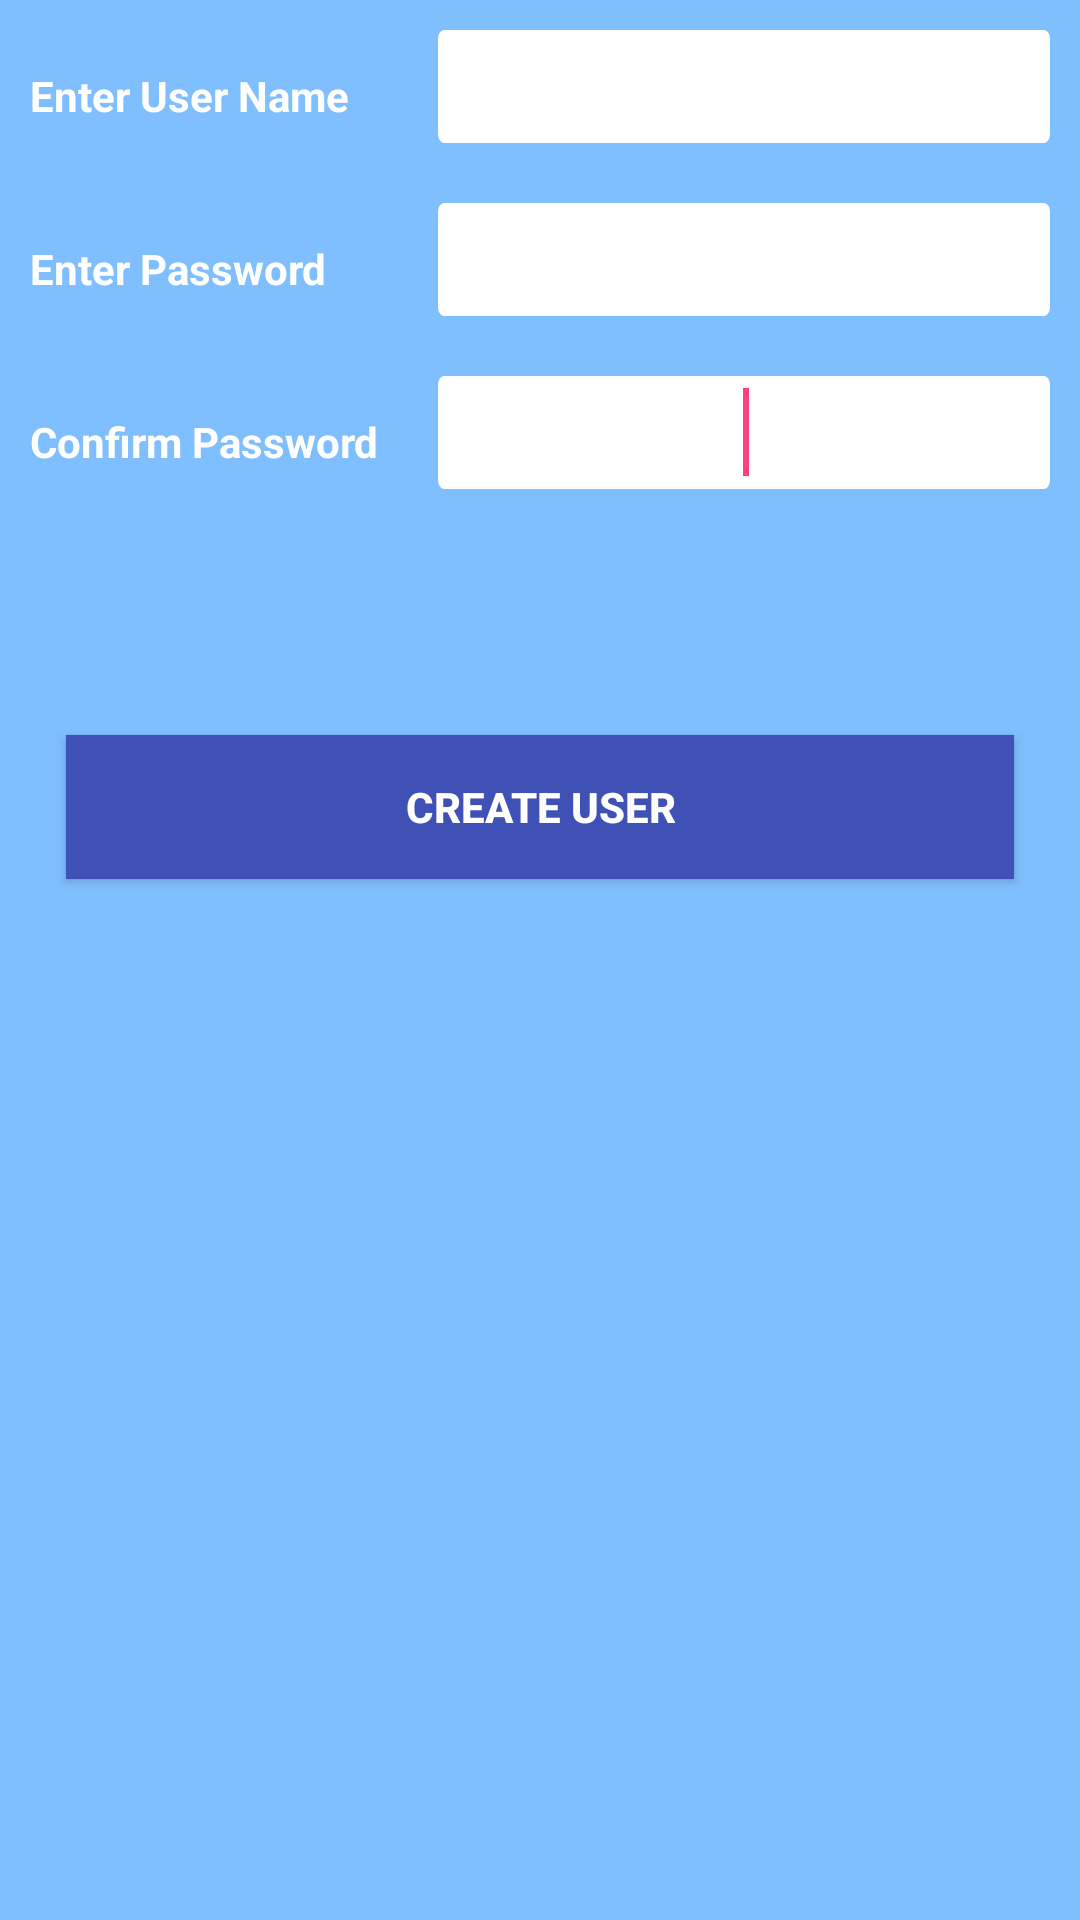

Android layout source for this screen:
<!-- AndroidManifest.xml: application theme AppTheme -->
<!-- res/layout/create_user.xml -->
<?xml version="1.0" encoding="utf-8"?>
<LinearLayout xmlns:android="http://schemas.android.com/apk/res/android"
    android:layout_width="match_parent"
    android:layout_height="match_parent"
    android:background="#80bfff"
    android:orientation="vertical">

    <LinearLayout
        android:layout_width="match_parent"
        android:layout_height="wrap_content"
        android:layout_margin="10dp">

        <TextView
            android:layout_width="0dp"
            android:layout_height="wrap_content"
            android:layout_weight=".40"
            android:text="Enter User Name"
            android:textColor="#fff"
            android:textStyle="bold" />

        <EditText
            android:id="@+id/enter_User_Name"
            android:layout_width="0dp"
            android:layout_height="wrap_content"
            android:layout_centerHorizontal="true"
            android:layout_weight=".60"
            android:background="@drawable/txtbox"
            android:ems="15"
            android:gravity="center"
            android:imeOptions="actionDone"
            android:inputType="text"
            android:maxLength="10"
            android:textAppearance="?android:attr/textAppearanceLarge">

            <requestFocus />
        </EditText>
    </LinearLayout>

    <LinearLayout
        android:layout_width="match_parent"
        android:layout_height="wrap_content"
        android:layout_margin="10dp">

        <TextView
            android:layout_width="0dp"
            android:layout_height="wrap_content"
            android:layout_weight=".40"
            android:text="Enter Password"
            android:textColor="#fff"
            android:textStyle="bold" />

        <EditText
            android:id="@+id/enter_User_Password"
            android:layout_width="0dp"
            android:layout_height="wrap_content"
            android:layout_centerHorizontal="true"
            android:layout_weight=".60"
            android:background="@drawable/txtbox"
            android:ems="15"
            android:gravity="center"
            android:imeOptions="actionDone"
            android:inputType="textPassword"
            android:maxLength="9"
            android:textAppearance="?android:attr/textAppearanceLarge">

            <requestFocus />
        </EditText>
    </LinearLayout>

    <LinearLayout
        android:layout_width="match_parent"
        android:layout_height="wrap_content"
        android:layout_margin="10dp">

        <TextView
            android:layout_width="0dp"
            android:layout_height="wrap_content"
            android:layout_weight=".40"
            android:text="Confirm Password"
            android:textColor="#fff"
            android:textStyle="bold" />

        <EditText
            android:id="@+id/confirm_Password"
            android:layout_width="0dp"
            android:layout_height="wrap_content"
            android:layout_centerHorizontal="true"
            android:layout_weight=".60"
            android:background="@drawable/txtbox"
            android:ems="15"
            android:gravity="center"
            android:imeOptions="actionDone"
            android:inputType="textPassword"
            android:maxLength="8"
            android:textAppearance="?android:attr/textAppearanceLarge">

            <requestFocus />
        </EditText>
    </LinearLayout>

    <LinearLayout

        android:layout_width="match_parent"
        android:layout_height="wrap_content"
        android:layout_marginTop="50dp">

        <Button
            android:id="@+id/btn_Create_User"
            android:layout_width="0dp"
            android:layout_height="wrap_content"
            android:layout_margin="22dp"
            android:layout_weight=".60"
            android:background="#3F51B5"
            android:text="Create User"
            android:textColor="#fff"
            android:textStyle="bold" />
    </LinearLayout>

</LinearLayout>
<!-- resources referenced by this layout -->
<resources>
  <!-- drawable txtbox: png bitmap (drawable-xxhdpi, 3651 bytes) -->
  <style name="AppTheme" parent="Theme.AppCompat.Light.DarkActionBar">
          
          <item name="colorPrimary">@color/colorPrimary</item>
          <item name="colorPrimaryDark">@color/colorPrimaryDark</item>
          <item name="colorAccent">@color/colorAccent</item>
  
          <item name="android:actionOverflowButtonStyle">@style/OverFlow</item>
      </style>
  <color name="colorPrimary">#3F51B5</color>
  <color name="colorPrimaryDark">#303F9F</color>
  <color name="colorAccent">#FF4081</color>
  <style name="OverFlow" parent="@android:style/Widget.Holo.ActionButton.Overflow">
          <item name="android:src">@drawable/menu</item>
      </style>
  <!-- drawable menu: png bitmap (drawable-hdpi, 311 bytes) -->
</resources>
